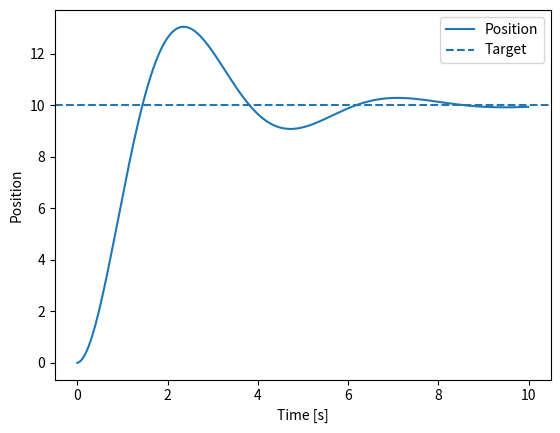
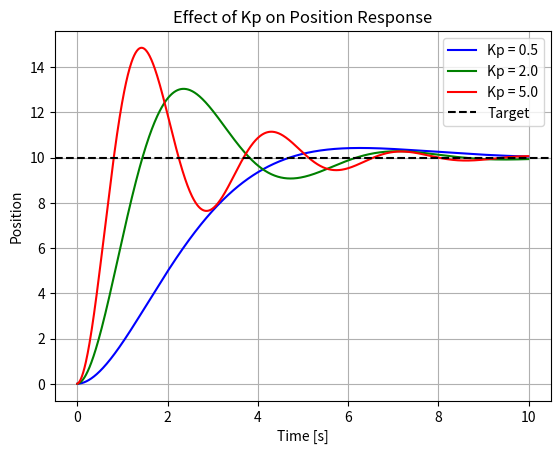

Python code for these plots, in order:
import numpy as np
import matplotlib.pyplot as plt

# Parameters
m = 1.0
dt = 0.01
T = 10.0
steps = int(T/dt)

# PID gains
Kp = 2.0
Kd = 1.0
Ki = 0.0

# State
x = 0.0
v = 0.0
x_target = 10.0
integral = 0.0

# Logs
xs, vs, us, ts = [], [], [], []

for i in range(steps):
    t = i * dt
    error = x_target - x
    integral += error * dt

    u = Kp*error - Kd*v + Ki*integral
    a = u / m

    v += a * dt
    x += v * dt

    xs.append(x)
    vs.append(v)
    us.append(u)
    ts.append(t)

plt.plot(ts, xs, label="Position")
plt.axhline(x_target, linestyle="--", label="Target")
plt.legend()
plt.xlabel("Time [s]")
plt.ylabel("Position")
plt.savefig('plot.png') 

 
# Simulation parameters
m = 1.0
dt = 0.01
T = 10.0
steps = int(T / dt)

x_target = 10.0
Kd = 1.0
Ki = 0.0

Kp_list = [0.5, 2.0, 5.0]  # เปรียบเทียบหลายค่า
colors = ["blue", "green", "red"]

plt.figure()

for Kp, c in zip(Kp_list, colors):
    x = 0.0
    v = 0.0
    integral = 0.0

    xs = []
    ts = []

    for i in range(steps):
        t = i * dt
        error = x_target - x
        integral += error * dt

        u = Kp * error - Kd * v + Ki * integral
        a = u / m

        v += a * dt
        x += v * dt

        xs.append(x)
        ts.append(t)

    plt.plot(ts, xs, color=c, label=f"Kp = {Kp}")

plt.axhline(x_target, linestyle="--", color="black", label="Target")
plt.xlabel("Time [s]")
plt.ylabel("Position")
plt.title("Effect of Kp on Position Response")
plt.legend()
plt.grid(True)
plt.show()
plt.savefig('plot.png')
